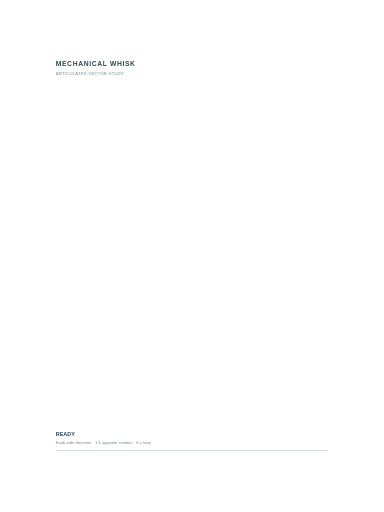
t = 0.00 s
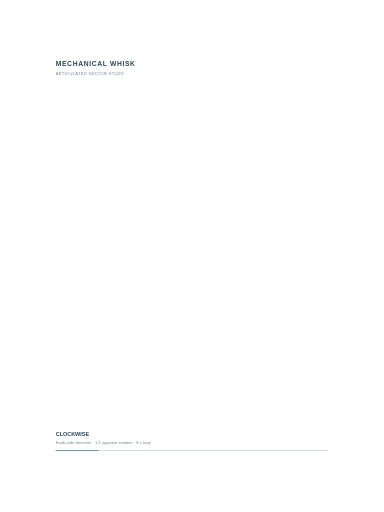
t = 1.25 s
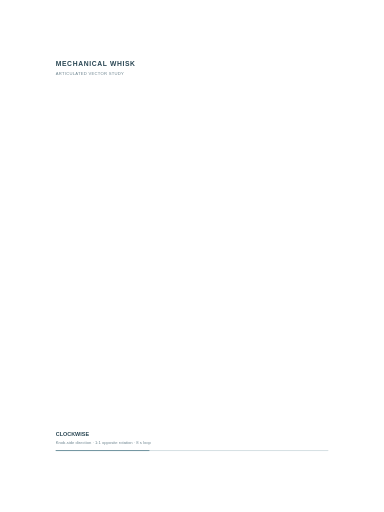
t = 2.75 s
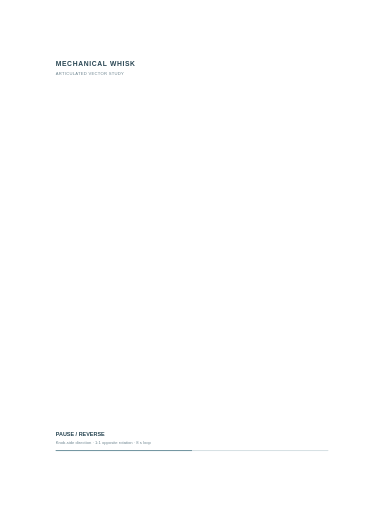
t = 4.00 s
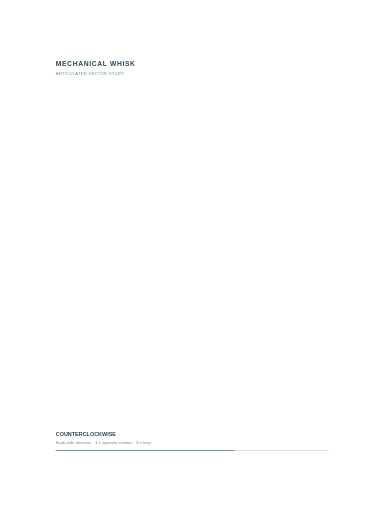
t = 5.25 s
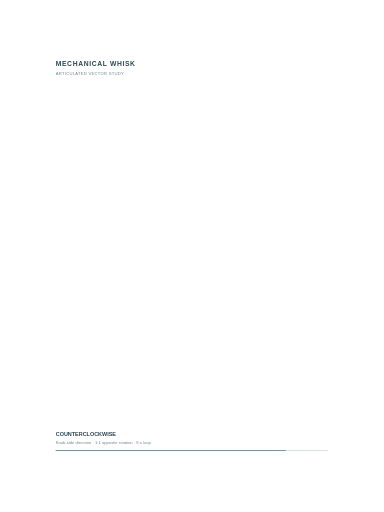
t = 6.75 s

The animated SVG that drew these frames (rendered in a browser with its animation timeline set to each time). Animation: 6 SMIL elements (animate=6); one cycle of 8.00 s, repeats indefinitely.

<?xml version='1.0' encoding='utf-8'?>
<svg xmlns="http://www.w3.org/2000/svg" xmlns:ns1="http://www.inkscape.org/namespaces/inkscape" width="960" height="1280" viewBox="0 0 960 1280" version="1.1" role="img" id="viz-shape-0001" data-layer-name="Annotations (optional)"><defs /><g transform="matrix(0.803591445782 0 0 0.803591445782 94.2761060245 119.499918435)" data-export-normalized="true"><g id="annotations" font-family="sans-serif" fill="#294653" ns1:label="03 · Annotations (optional)" ns1:groupmode="layer">
    <text x="56" y="58" font-size="21" font-weight="600" letter-spacing="2" id="viz-shape-0176">MECHANICAL WHISK</text>
    <text x="56" y="84" font-size="13" fill="#6e8590" letter-spacing=".8" id="viz-shape-0177">ARTICULATED VECTOR STUDY</text>
    <text x="56" y="1208" font-size="17" font-weight="600" opacity="1" id="viz-shape-0178">READY<animate attributeName="opacity" dur="8s" repeatCount="indefinite" calcMode="discrete" keyTimes="0;0.0625;0.4375;0.5625;0.9375;1" values="1;0;0;0;0;1" />
    </text>
    <text x="56" y="1208" font-size="17" font-weight="600" opacity="0" id="viz-shape-0179">CLOCKWISE<animate attributeName="opacity" dur="8s" repeatCount="indefinite" calcMode="discrete" keyTimes="0;0.0625;0.4375;0.5625;0.9375;1" values="0;1;0;0;0;0" />
    </text>
    <text x="56" y="1208" font-size="17" font-weight="600" opacity="0" id="viz-shape-0180">PAUSE / REVERSE<animate attributeName="opacity" dur="8s" repeatCount="indefinite" calcMode="discrete" keyTimes="0;0.0625;0.4375;0.5625;0.9375;1" values="0;0;1;0;0;0" />
    </text>
    <text x="56" y="1208" font-size="17" font-weight="600" opacity="0" id="viz-shape-0181">COUNTERCLOCKWISE<animate attributeName="opacity" dur="8s" repeatCount="indefinite" calcMode="discrete" keyTimes="0;0.0625;0.4375;0.5625;0.9375;1" values="0;0;0;1;0;0" />
    </text>
    <text x="56" y="1208" font-size="17" font-weight="600" opacity="0" id="viz-shape-0182">COMPLETE<animate attributeName="opacity" dur="8s" repeatCount="indefinite" calcMode="discrete" keyTimes="0;0.0625;0.4375;0.5625;0.9375;1" values="0;0;0;0;1;0" />
    </text>
    <text x="56" y="1234" font-size="13" fill="#6e8590" id="viz-shape-0183">Knob-side direction · 1:1 opposite rotation · 8 s loop</text>
    <line x1="56" y1="1253" x2="904" y2="1253" stroke="#d4dfe2" stroke-width="3" id="viz-shape-0184" />
    <line x1="56" y1="1253" x2="56" y2="1253" stroke="#6e929e" stroke-width="3" id="viz-shape-0185">
      <animate attributeName="x2" to="904" dur="8s" repeatCount="indefinite" from="56" />
    </line>
  </g>
</g></svg>
